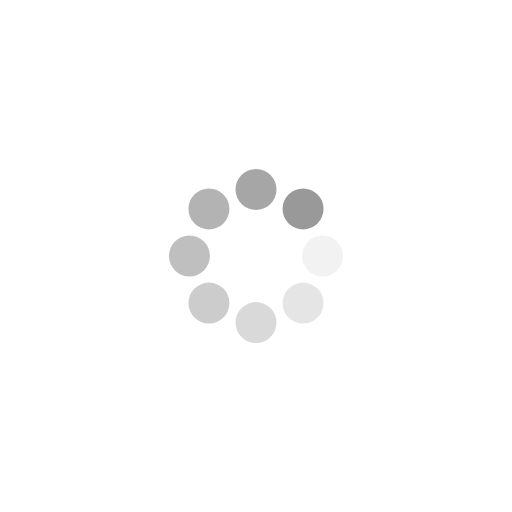
t = 0.00 s
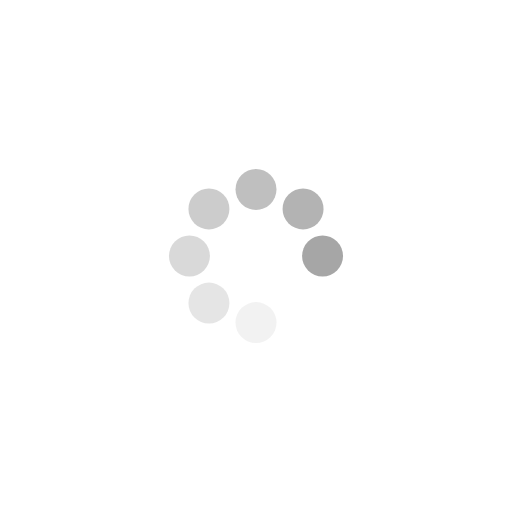
t = 0.16 s
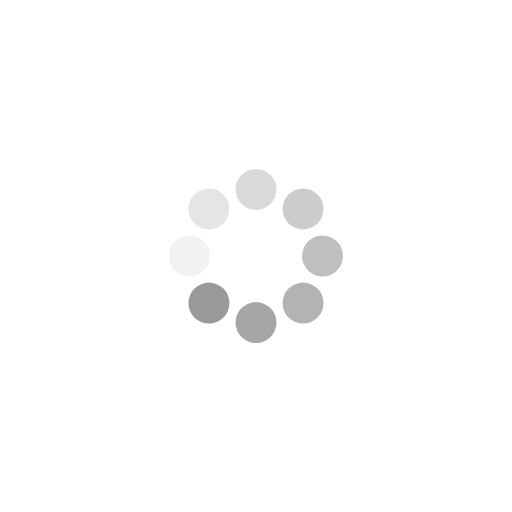
t = 0.32 s
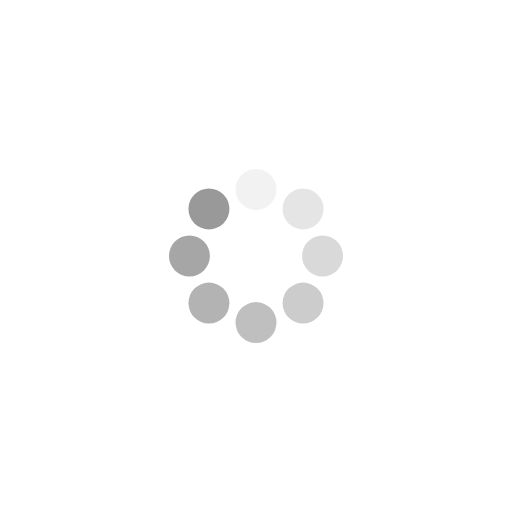
t = 0.48 s

The animated SVG that drew these frames (rendered in a browser with its animation timeline set to each time). Animation: 16 SMIL elements (animate=8,animateTransform=8); one cycle of 0.65 s, repeats indefinitely.

<?xml version="1.0" encoding="utf-8"?>
<svg xmlns="http://www.w3.org/2000/svg" xmlns:xlink="http://www.w3.org/1999/xlink" style="margin: auto; background: none; display: block; shape-rendering: auto;" width="200px" height="200px" viewBox="0 0 100 100" preserveAspectRatio="xMidYMid">
<g transform="translate(63,50)">
<g transform="rotate(0)">
<circle cx="0" cy="0" r="4" fill="#999999" fill-opacity="1">
  <animateTransform attributeName="transform" type="scale" begin="-0.564516129032258s" values="1 1;1 1" keyTimes="0;1" dur="0.6451612903225806s" repeatCount="indefinite"></animateTransform>
  <animate attributeName="fill-opacity" keyTimes="0;1" dur="0.6451612903225806s" repeatCount="indefinite" values="1;0" begin="-0.564516129032258s"></animate>
</circle>
</g>
</g><g transform="translate(59.19238815542512,59.19238815542512)">
<g transform="rotate(45)">
<circle cx="0" cy="0" r="4" fill="#999999" fill-opacity="0.875">
  <animateTransform attributeName="transform" type="scale" begin="-0.48387096774193544s" values="1 1;1 1" keyTimes="0;1" dur="0.6451612903225806s" repeatCount="indefinite"></animateTransform>
  <animate attributeName="fill-opacity" keyTimes="0;1" dur="0.6451612903225806s" repeatCount="indefinite" values="1;0" begin="-0.48387096774193544s"></animate>
</circle>
</g>
</g><g transform="translate(50,63)">
<g transform="rotate(90)">
<circle cx="0" cy="0" r="4" fill="#999999" fill-opacity="0.75">
  <animateTransform attributeName="transform" type="scale" begin="-0.4032258064516129s" values="1 1;1 1" keyTimes="0;1" dur="0.6451612903225806s" repeatCount="indefinite"></animateTransform>
  <animate attributeName="fill-opacity" keyTimes="0;1" dur="0.6451612903225806s" repeatCount="indefinite" values="1;0" begin="-0.4032258064516129s"></animate>
</circle>
</g>
</g><g transform="translate(40.80761184457488,59.19238815542512)">
<g transform="rotate(135)">
<circle cx="0" cy="0" r="4" fill="#999999" fill-opacity="0.625">
  <animateTransform attributeName="transform" type="scale" begin="-0.3225806451612903s" values="1 1;1 1" keyTimes="0;1" dur="0.6451612903225806s" repeatCount="indefinite"></animateTransform>
  <animate attributeName="fill-opacity" keyTimes="0;1" dur="0.6451612903225806s" repeatCount="indefinite" values="1;0" begin="-0.3225806451612903s"></animate>
</circle>
</g>
</g><g transform="translate(37,50)">
<g transform="rotate(180)">
<circle cx="0" cy="0" r="4" fill="#999999" fill-opacity="0.5">
  <animateTransform attributeName="transform" type="scale" begin="-0.24193548387096772s" values="1 1;1 1" keyTimes="0;1" dur="0.6451612903225806s" repeatCount="indefinite"></animateTransform>
  <animate attributeName="fill-opacity" keyTimes="0;1" dur="0.6451612903225806s" repeatCount="indefinite" values="1;0" begin="-0.24193548387096772s"></animate>
</circle>
</g>
</g><g transform="translate(40.80761184457488,40.80761184457488)">
<g transform="rotate(225)">
<circle cx="0" cy="0" r="4" fill="#999999" fill-opacity="0.375">
  <animateTransform attributeName="transform" type="scale" begin="-0.16129032258064516s" values="1 1;1 1" keyTimes="0;1" dur="0.6451612903225806s" repeatCount="indefinite"></animateTransform>
  <animate attributeName="fill-opacity" keyTimes="0;1" dur="0.6451612903225806s" repeatCount="indefinite" values="1;0" begin="-0.16129032258064516s"></animate>
</circle>
</g>
</g><g transform="translate(50,37)">
<g transform="rotate(270)">
<circle cx="0" cy="0" r="4" fill="#999999" fill-opacity="0.25">
  <animateTransform attributeName="transform" type="scale" begin="-0.08064516129032258s" values="1 1;1 1" keyTimes="0;1" dur="0.6451612903225806s" repeatCount="indefinite"></animateTransform>
  <animate attributeName="fill-opacity" keyTimes="0;1" dur="0.6451612903225806s" repeatCount="indefinite" values="1;0" begin="-0.08064516129032258s"></animate>
</circle>
</g>
</g><g transform="translate(59.192388155425114,40.80761184457488)">
<g transform="rotate(315)">
<circle cx="0" cy="0" r="4" fill="#999999" fill-opacity="0.125">
  <animateTransform attributeName="transform" type="scale" begin="0s" values="1 1;1 1" keyTimes="0;1" dur="0.6451612903225806s" repeatCount="indefinite"></animateTransform>
  <animate attributeName="fill-opacity" keyTimes="0;1" dur="0.6451612903225806s" repeatCount="indefinite" values="1;0" begin="0s"></animate>
</circle>
</g>
</g>
<!-- [ldio] generated by https://loading.io/ --></svg>